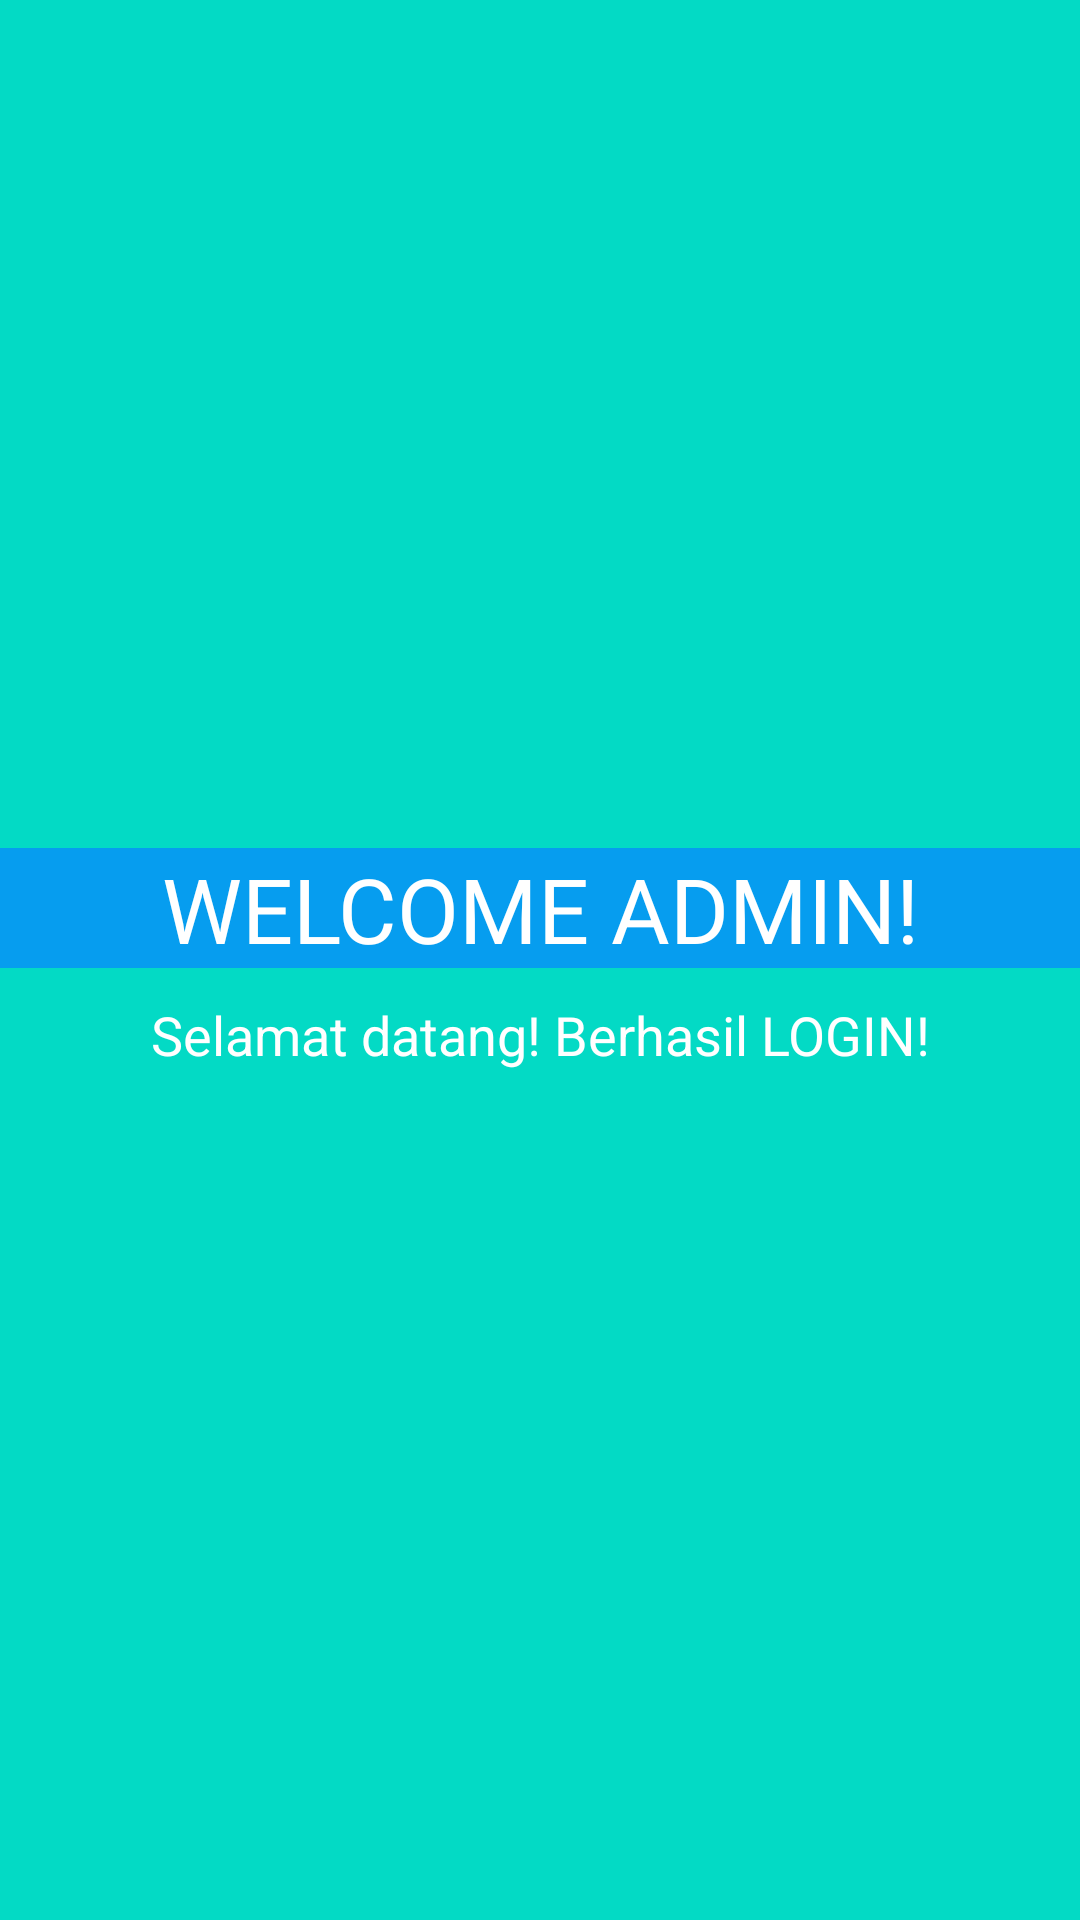

Layout XML and referenced resources for this Android screen:
<!-- AndroidManifest.xml: application theme AppTheme -->
<!-- res/layout/welcome.xml -->
<?xml version="1.0" encoding="utf-8"?>
<LinearLayout xmlns:android="http://schemas.android.com/apk/res/android"
    android:layout_width="match_parent"
    android:layout_height="match_parent"
    android:orientation="vertical"
    android:background="@color/colorAccent"
    android:gravity="center_vertical"
   >


    <TextView

        android:layout_width="match_parent"
        android:layout_height="40dp"
        android:background="#069DEF"
        android:gravity="center"
        android:text="WELCOME ADMIN!"
        android:textAlignment="center"
        android:textColor="#FFFFFF"
        android:textSize="30sp" />

    <LinearLayout
        android:layout_width="match_parent"
        android:layout_height="wrap_content"
        android:layout_marginBottom="10dp"
        android:orientation="horizontal"
        android:paddingLeft="5dp"
        android:paddingRight="5dp"
        android:gravity="center_vertical"

        />
    <TextView
        android:layout_width="match_parent"
        android:layout_height="wrap_content"
        android:text="Selamat datang! Berhasil LOGIN!"
        android:textAlignment="center"
        android:textColor="#FFFFFF"
        android:textSize="18sp"


        />


</LinearLayout>
<!-- resources referenced by this layout -->
<resources>
  <color name="colorAccent">#03DAC5</color>
  <style name="AppTheme" parent="Theme.AppCompat.Light.DarkActionBar">
          
          <item name="colorPrimary">@color/colorPrimary</item>
          <item name="colorPrimaryDark">@color/colorPrimaryDark</item>
          <item name="colorAccent">@color/colorAccent</item>
      </style>
  <color name="colorPrimary">#6200EE</color>
  <color name="colorPrimaryDark">#3700B3</color>
</resources>
